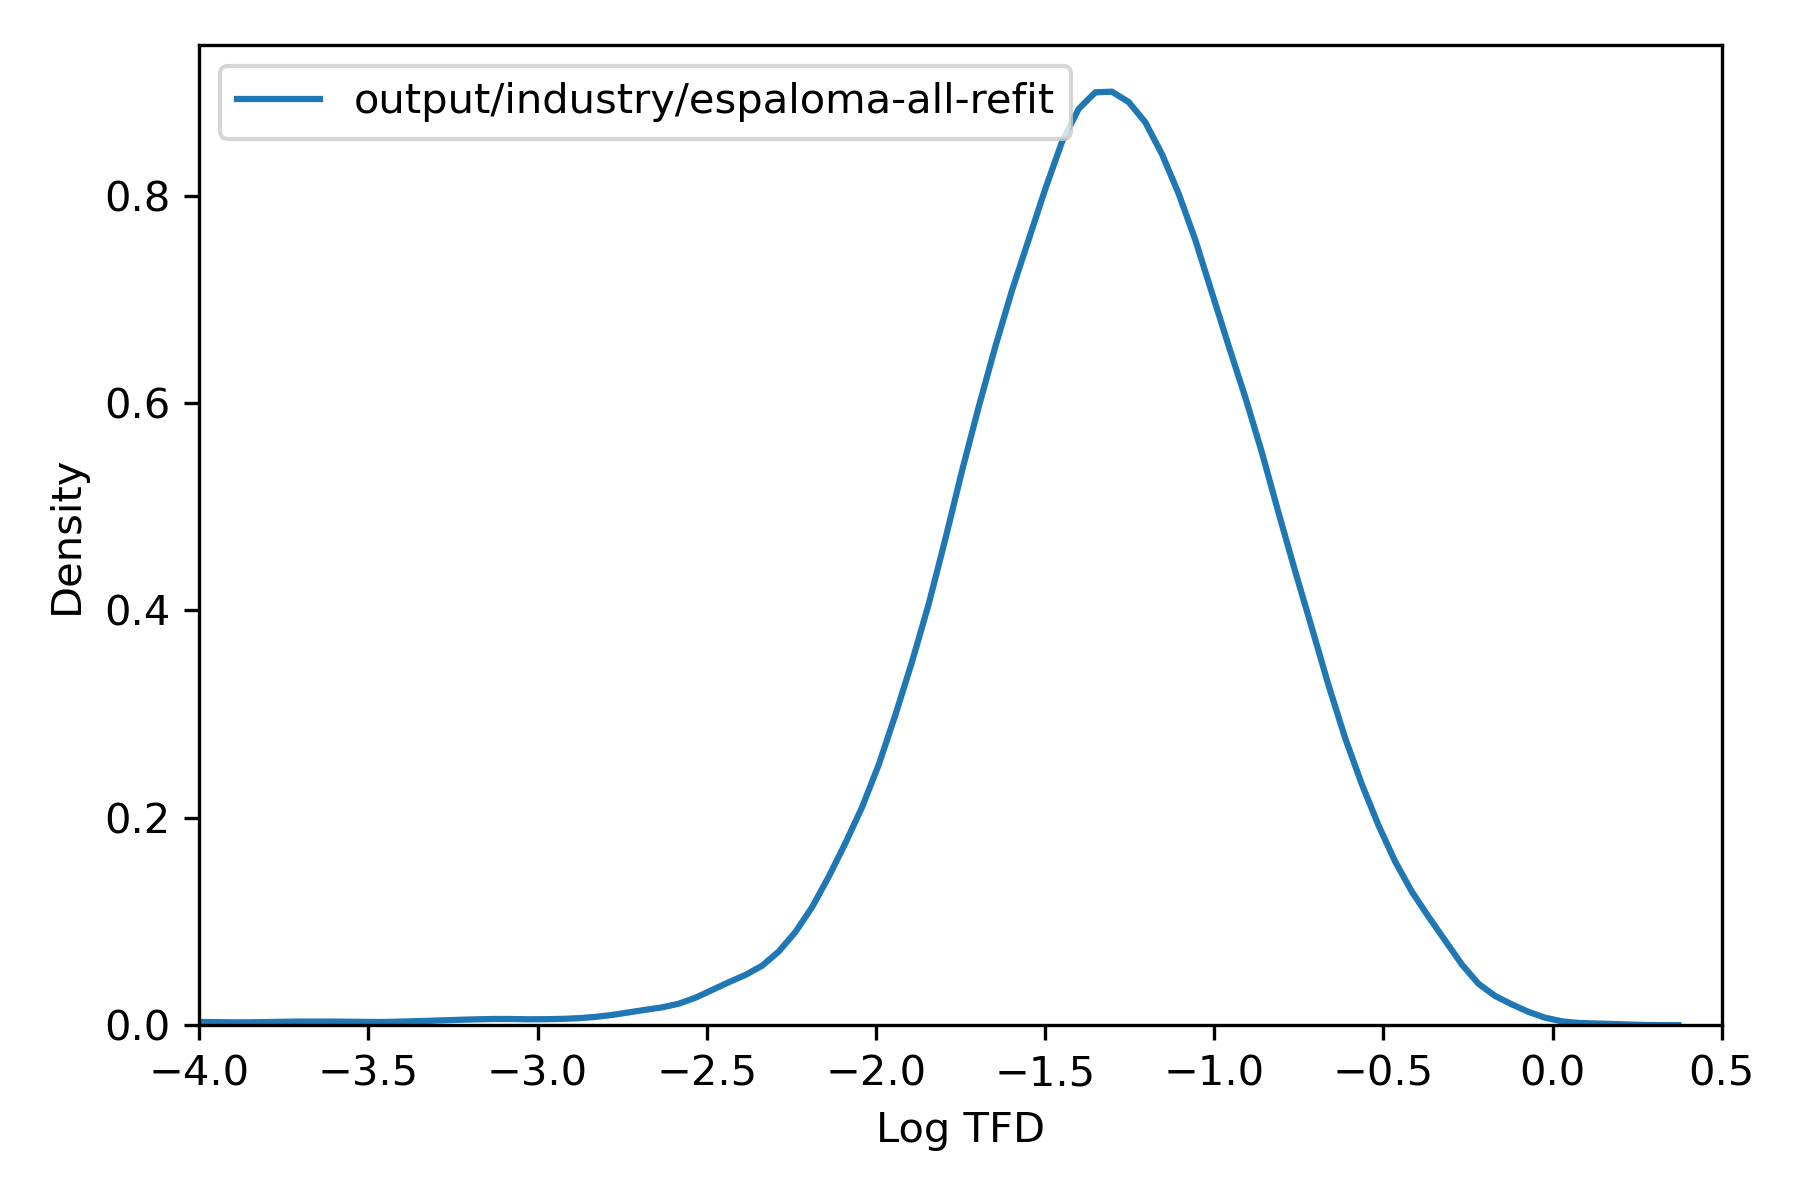

Source data for this figure (header and first rows):
, tfd
36975451, 0.03722
36975452, 0.1569
36975453, 0.05375
36975454, 0.05264
36975455, 0.2327
36975456, 0.09653
36991787, 0.00542
36991788, 0.009914
36991789, 0.008969
36991790, 5.4881152479453175e-05
36991791, 0.09218
36991792, 0.007519
36991793, 0.01034
36991794, 0.00746
36991795, 0.009015
36991796, 0.005493
36987706, 0.06928
36987707, 0.03325
36987708, 0.03345
36984387, 0.02377
36984388, 0.02382
36984389, 0.01952
36973916, 0.02683
36973917, 0.0268
36973918, 0.02396
36973919, 0.02389
37014846, 0.05959
37014847, 0.06076
37014848, 0.07112
37014849, 0.01923
37014850, 0.006925
37014851, 0.07187
37014852, 0.09425
37014853, 0.07727
36991461, 0.02752
36991462, 0.1614
36991463, 0.1402
36991464, 0.155
36991465, 0.09082
36991466, 0.1612
36991467, 0.06548
36991468, 0.1422
36991469, 0.1451
36991470, 0.1435
36969580, 0.04176
36969581, 0.04176
37016997, 0.008579
37015999, 0.0408
37016000, 0.04034
36972482, 0.1148
36972483, 0.09591
36972484, 0.09591
36972485, 0.1147
36972486, 0.09596
36972487, 0.1147
36972488, 0.1146
36972489, 0.1504
36973802, 0.003019
36973803, 0.001128
37016100, 0.0284
... 72,033 more rows
